The GitHub repository LinhVu1027/DeepLearning-BasicImageClassification-Numpy-Tensorflow contains a labelled image folder "CNN_cropfield" with 3 categories: lua co de, lua nga, lua tot. Examples follow, each with its label.

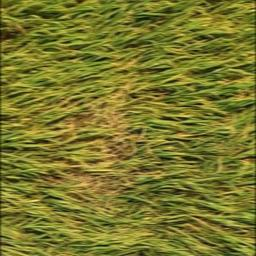
Label: lua nga

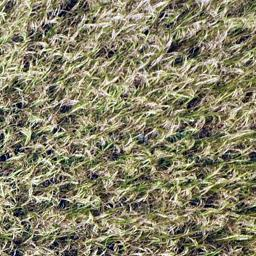
Label: lua tot

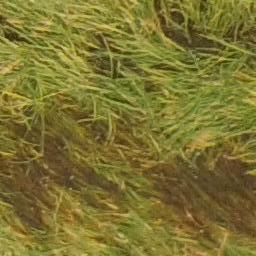
Label: lua nga

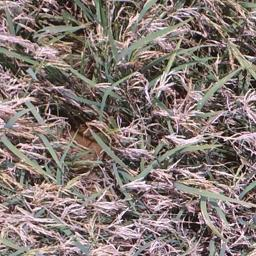
Label: lua co de

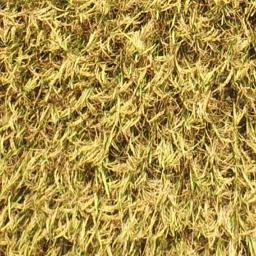
Label: lua tot

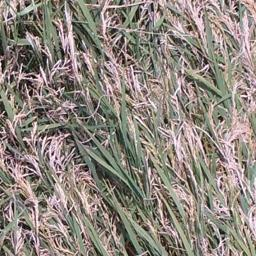
Label: lua co de
